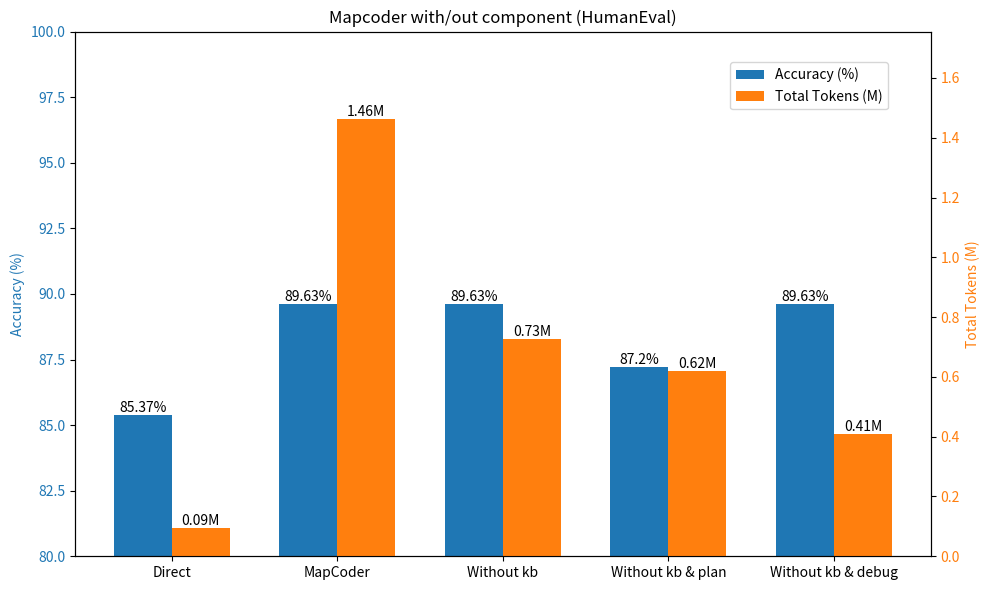

Reproduce this figure in Python.
import matplotlib.pyplot as plt
import numpy as np

# 数据准备
methods = ["Direct", "MapCoder", "Without kb", "Without kb & plan", "Without kb & debug"]  # 方法名称
acc =     [85.37,    89.63,      89.63,         87.2,                89.63]                        # 准确率（%）
total_tokens = [92972, 1462605,  726800,        619893,              409077]       # 总令牌数（转换为百万单位）
tokens_m = [x / 1e6 for x in total_tokens]      # 单位转换为百万（1.365M, 2.45M等）

# 创建画布和主Y轴
fig, ax1 = plt.subplots(figsize=(10, 6))

# 绘制准确率条形图（主Y轴）
bar_width = 0.35
x = np.arange(len(methods))  # X轴位置
bars_acc = ax1.bar(x - bar_width/2, acc, bar_width, color='#1f77b4', label='Accuracy (%)')

# 设置主Y轴标签和范围
ax1.set_ylabel('Accuracy (%)', color='#1f77b4')
ax1.set_ylim(80, 100)
ax1.tick_params(axis='y', labelcolor='#1f77b4')

# 创建次Y轴（共享同一X轴）
ax2 = ax1.twinx()

# 绘制总令牌数条形图（次Y轴）
bars_tokens = ax2.bar(x + bar_width/2, tokens_m, bar_width, color='#ff7f0e', label='Total Tokens (M)')

# 设置次Y轴标签和范围
ax2.set_ylabel('Total Tokens (M)', color='#ff7f0e')
ax2.set_ylim(0, max(tokens_m) * 1.2)  # 自动调整范围
ax2.tick_params(axis='y', labelcolor='#ff7f0e')

# 添加标题、X轴标签和图例
plt.title('Mapcoder with/out component (HumanEval)')
ax1.set_xticks(x)
ax1.set_xticklabels(methods)
fig.legend(loc="upper right", bbox_to_anchor=(0.9, 0.9))

# 显示数值标签
for bar in bars_acc:
    height = bar.get_height()
    ax1.text(bar.get_x() + bar.get_width()/2, height, f'{height}%', ha='center', va='bottom')

for bar in bars_tokens:
    height = bar.get_height()
    ax2.text(bar.get_x() + bar.get_width()/2, height, f'{height:.2f}M', ha='center', va='bottom')

plt.tight_layout()
plt.show()
